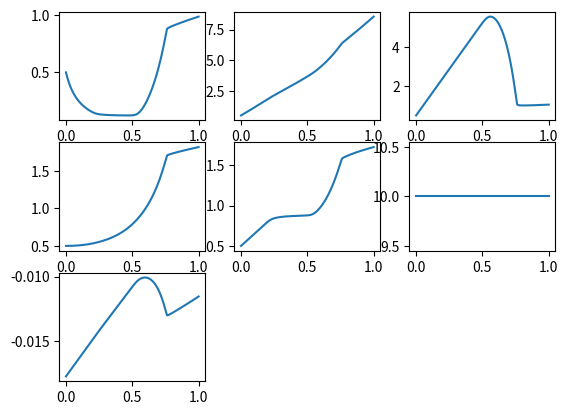

Recreate this plot in Python.
# homotopia i newton-raphson
# trigger schmitt com el del pdf

import numpy as np
import random
import pandas as pd
import time
import matplotlib
import matplotlib.pyplot as plt

# dades d'entrada
Vcc = 10.0
R1 = 10e3
R2 = 5e3
R3 = 1.25e3
R4 = 1e6
Rc1 = 1.5e3
Rc2 = 1e3
Re = 100
af = 0.99
ar = 0.5
me = -1e-16 / af
mc = -1e-16 / ar
n = -38.78

# paràmetres inventats per a l'homotopia, podrien ser aleatoris
a1 = 0.5
a2 = 0.5
a3 = 0.5
a4 = 0.5
a5 = 0.5
G1 = 1e-3
G2 = 1e-3
G3 = 1e-3
G4 = 1e-3
G5 = 1e-3

# objectes per iterar
J = np.zeros((7, 7), dtype=float)
n_iter = 10  # número establert d'iteracions a cada etapa de l'homotopia
passos = 1000  # número de valors intermedis de lambda

# valors de l'etapa inicial de l'homotopia, lambda = 0.
x1 = a1
x2 = a2 
x3 = a3
x4 = a4
x5 = a5
x6 = Vcc
x7 = - (x6 - x2) / Rc1 - (x6 - x3) / Rc2 - (x6 - x5) / R2

# ara entrar al bucle, muntar jacobià, ja tinc les expressions a mà

start_time = time.time()

vec_x1 = []
vec_x2 = []
vec_x3 = []
vec_x4 = []
vec_x5 = []
vec_x6 = []
vec_x7 = []
vec_lam = []

for lam in range(1, passos + 1, 1):
    lam = lam / passos

    for c in range(n_iter):
        # jacobià
        J[0, 0] = 1 / Re + me * (np.exp(n * (x1 - x5))) * n + me * (np.exp(n * (x1 - x4))) * n + (1 - lam) / lam * G1
        J[0, 1] = - ar * mc * (np.exp(n * (x2 - x5))) * n
        J[0, 2] = - ar * mc * (np.exp(n * (x3 - x4))) * n
        J[0, 3] = me * (np.exp(n * (x1 - x4))) * (-n) - ar * mc * (np.exp(n * (x3 - x4))) * (-n)
        J[0, 4] = me * (np.exp(n * (x1 - x5))) * (-n) - ar * mc * (np.exp(n * (x2 - x5))) * (-n)
        J[0, 5] = 0
        J[0, 6] = 0

        J[1, 0] = - af * me * (np.exp(n * (x1 - x5))) * n
        J[1, 1] = 1 / R1 + 1 / Rc1 + mc * (np.exp(n * (x2 - x5))) * n + (1 - lam) / lam * G2
        J[1, 2] = 0
        J[1, 3] = -1 / R1
        J[1, 4] = - af * me * (np.exp(n * (x1 - x5))) * (-n) + mc * (np.exp(n * (x2 - x5))) * (-n)
        J[1, 5] = -1 / Rc1
        J[1, 6] = 0

        J[2, 0] = -af * me * (np.exp(n * (x1 - x4))) * n
        J[2, 1] = 0
        J[2, 2] = 1 / Rc2 + mc * (np.exp(n * (x3 - x4))) * n + (1 - lam) / lam * G3
        J[2, 3] = -af * me * (np.exp(n * (x1 - x4))) * (-n) + mc * (np.exp(n * (x3 - x4))) * (-n)
        J[2, 4] = 0
        J[2, 5] = -1 / Rc2
        J[2, 6] = 0

        J[3, 0] = -me * (np.exp(n * (x1 - x4))) * n + af * me * (np.exp(n * (x1 - x4))) * n
        J[3, 1] = -1 / R1
        J[3, 2] = ar * mc * (np.exp(n * (x3 - x4))) * n - mc * (np.exp(n * (x3 - x4))) * n
        J[3, 3] = 1 / R1 + 1 / R4 - me * (np.exp(n * (x1 - x4))) * (-n) + ar * mc * (np.exp(n * (x3 - x4))) * (-n) + af * me * (np.exp(n * (x1 - x4))) * (-n) - mc * (np.exp(n * (x3 - x4))) * (-n) + (1 - lam) / lam * G4
        J[3, 4] = 0
        J[3, 5] = 0
        J[3, 6] = 0

        J[4, 0] = af * me * (np.exp(n * (x1 - x5))) * n - mc * (np.exp(n * (x1 - x5))) * n
        J[4, 1] = -mc * (np.exp(n * (x2 - x5))) * n + ar * mc * (np.exp(n * (x2 - x5))) * n
        J[4, 2] = 0
        J[4, 3] = 0
        J[4, 4] = 1 / R2 + 1 / R3 + af * me * (np.exp(n * (x1 - x5))) * (-n) - mc * (np.exp(n * (x2 - x5))) * (-n) - mc * (np.exp(n * (x1 - x5))) * (-n) + ar * mc * (np.exp(n * (x2 - x5))) * (-n) + (1 - lam) / lam * G5
        J[4, 5] = -1 / R2
        J[4, 6] = 0

        J[5, 0] = 0
        J[5, 1] = -1 / Rc1
        J[5, 2] = -1 / Rc2
        J[5, 3] = 0
        J[5, 4] = -1 / R2
        J[5, 5] = 1 / Rc1 + 1 / Rc2 + 1 / R2
        J[5, 6] = 1

        J[6, 0] = 0
        J[6, 1] = 0
        J[6, 2] = 0
        J[6, 3] = 0
        J[6, 4] = 0
        J[6, 5] = 1
        J[6, 6] = 0

        # mismatches
        f1 = x1 / Re + me * (np.exp(n * (x1 - x5)) - 1) - ar * mc * (np.exp(n * (x2 - x5)) - 1) + me * (np.exp(n * (x1 - x4)) - 1) - ar * mc * (np.exp(n * (x3 - x4)) - 1) + (x1 - a1) * (1 - lam) / lam * G1
        f2 = (x2 - x4) / R1 + (x2 - x6) / Rc1 - af * me * (np.exp(n * (x1 - x5)) - 1) + mc * (np.exp(n * (x2 - x5)) - 1) + (x2 - a2) * (1 - lam) / lam * G2
        f3 = (x3 - x6) / Rc2 - af * me * (np.exp(n * (x1 - x4)) - 1) + mc * (np.exp(n * (x3 - x4)) - 1) + (x3 - a3) * (1 - lam) / lam * G3
        f4 = (x4 - x2) / R1 + x4 / R4 - me * (np.exp(n * (x1 - x4)) - 1) + ar * mc * (np.exp(n * (x3 - x4)) - 1) + af * me * (np.exp(n * (x1 - x4)) - 1) - mc * (np.exp(n * (x3 - x4)) - 1) + (x4 - a4) * (1 - lam) / lam * G4
        f5 = (x5 - x6) / R2 + x5 / R3 + af * me * (np.exp(n * (x1 - x5)) - 1) - mc * (np.exp(n * (x2 - x5)) - 1) - mc * (np.exp(n * (x1 - x5)) - 1) + ar * mc * (np.exp(n * (x2 - x5)) - 1) + (x5 - a5) * (1 - lam) / lam * G5
        f6 = (x6 - x2) / Rc1 + (x6 - x3) / Rc2 + (x6 - x5) / R2 + x7
        f7 = x6 - Vcc

        # actualitzar iteració
        f = np.block([f1, f2, f3, f4, f5, f6, f7])
        J1 = np.linalg.inv(J)
        Ax = - np.dot(J1, f)
        
        x1 += Ax[0]
        x2 += Ax[1]
        x3 += Ax[2]
        x4 += Ax[3]
        x5 += Ax[4]
        x6 += Ax[5]
        x7 += Ax[6]

    print(lam, max(abs(f1), abs(f2), abs(f3), abs(f4), abs(f5), abs(f6), abs(f7)))  # error màxim 
    vec_x1.append(x1)
    vec_x2.append(x2)
    vec_x3.append(x3)
    vec_x4.append(x4)
    vec_x5.append(x5)
    vec_x6.append(x6)
    vec_x7.append(x7)
    vec_lam.append(lam)


# resultats
end_time = time.time()
print('Temps: ', end_time - start_time, 'segons')
print('Solucions: ', x1, x2, x3, x4, x5, x6, x7)

sub1 = plt.subplot(3, 3, 1) 
sub2 = plt.subplot(3, 3, 2) 
sub3 = plt.subplot(3, 3, 3) 
sub4 = plt.subplot(3, 3, 4) 
sub5 = plt.subplot(3, 3, 5) 
sub6 = plt.subplot(3, 3, 6) 
sub7 = plt.subplot(3, 3, 7)

sub1.plot(vec_lam, vec_x1)
sub2.plot(vec_lam, vec_x2)
sub3.plot(vec_lam, vec_x3)
sub4.plot(vec_lam, vec_x4)
sub5.plot(vec_lam, vec_x5)
sub6.plot(vec_lam, vec_x6)
sub7.plot(vec_lam, vec_x7)
 
plt.show() 